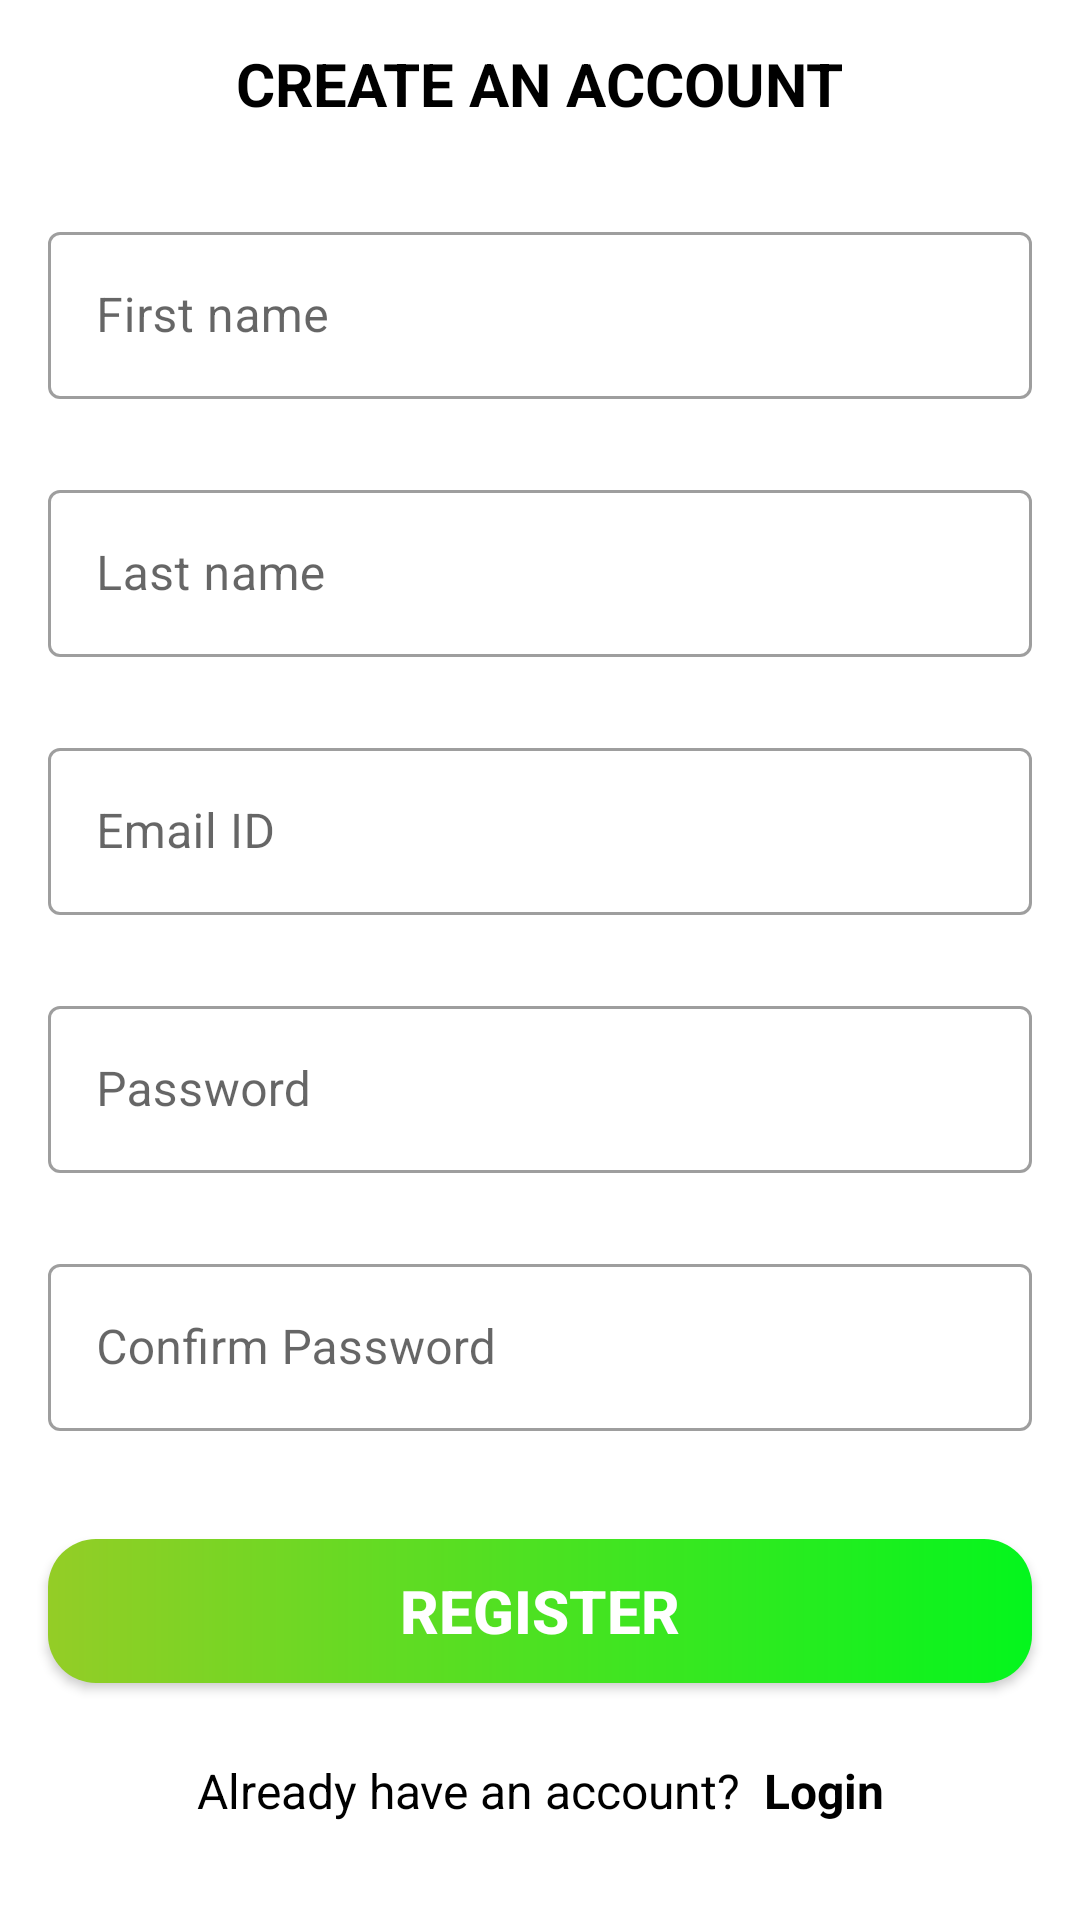

The Android layout XML behind this screen, and the referenced resources:
<!-- AndroidManifest.xml: activity theme Theme.MaterialComponents.DayNight.NoActionBar -->
<!-- res/layout/activity_register.xml -->
<?xml version="1.0" encoding="utf-8"?>
<androidx.constraintlayout.widget.ConstraintLayout xmlns:android="http://schemas.android.com/apk/res/android"
    xmlns:app="http://schemas.android.com/apk/res-auto"
    xmlns:tools="http://schemas.android.com/tools"
    android:layout_width="match_parent"
    android:layout_height="match_parent"
    tools:context=".ui.activities.RegisterActivity">

    <Toolbar
        android:id="@+id/tool_bar"
        android:layout_width="match_parent"
        android:layout_height="?attr/actionBarSize"
        app:layout_constraintEnd_toEndOf="parent"
        app:layout_constraintStart_toStartOf="parent"
        app:layout_constraintTop_toTopOf="parent">

        <TextView
            android:layout_width="wrap_content"
            android:layout_height="wrap_content"
            android:layout_gravity="center"
            android:text="@string/create_account"
            android:textColor="@color/black"
            android:textSize="20sp" />
    </Toolbar>

    <ScrollView
        android:layout_width="match_parent"
        android:layout_height="wrap_content"
        app:layout_constraintEnd_toEndOf="parent"
        app:layout_constraintStart_toStartOf="parent"
        app:layout_constraintTop_toBottomOf="@id/tool_bar">

        <androidx.constraintlayout.widget.ConstraintLayout
            android:layout_width="match_parent"
            android:layout_height="wrap_content">

            <com.google.android.material.textfield.TextInputLayout
                android:id="@+id/l_first"
                android:layout_width="match_parent"
                android:layout_height="wrap_content"
                style="@style/Widget.MaterialComponents.TextInputLayout.OutlinedBox"
                android:layout_marginStart="16dp"
                android:layout_marginEnd="16dp"
                android:layout_marginTop="16dp"
                app:layout_constraintEnd_toEndOf="parent"
                app:layout_constraintStart_toStartOf="parent"
                app:layout_constraintTop_toTopOf="parent">
                <EditText
                    android:id="@+id/text_frst_name"
                    android:layout_width="match_parent"
                    android:layout_height="wrap_content"
                    android:hint="@string/frstname"
                    />
            </com.google.android.material.textfield.TextInputLayout>


            <com.google.android.material.textfield.TextInputLayout
                android:id="@+id/l_last"
                android:layout_width="match_parent"
                android:layout_height="wrap_content"
                style="@style/Widget.MaterialComponents.TextInputLayout.OutlinedBox"
                android:layout_marginStart="16dp"
                android:layout_marginEnd="16dp"
                android:layout_marginTop="25dp"
                app:layout_constraintEnd_toEndOf="parent"
                app:layout_constraintStart_toStartOf="parent"
                app:layout_constraintTop_toBottomOf="@id/l_first"
                >
                <EditText
                    android:id="@+id/text_last_name"
                    android:layout_width="match_parent"
                    android:layout_height="wrap_content"
                    android:hint="@string/lstname"
                    />
            </com.google.android.material.textfield.TextInputLayout>

            <com.google.android.material.textfield.TextInputLayout
                android:id="@+id/l_email"
                android:layout_width="match_parent"
                android:layout_height="wrap_content"
                style="@style/Widget.MaterialComponents.TextInputLayout.OutlinedBox"
                android:layout_marginStart="16dp"
                android:layout_marginEnd="16dp"
                android:layout_marginTop="25dp"
                app:layout_constraintEnd_toEndOf="parent"
                app:layout_constraintStart_toStartOf="parent"
                app:layout_constraintTop_toBottomOf="@id/l_last"
                >
                <EditText
                    android:id="@+id/text_email"
                    android:layout_width="match_parent"
                    android:layout_height="wrap_content"
                    android:inputType="textEmailAddress"
                    android:hint="@string/email_hint"
                    />
            </com.google.android.material.textfield.TextInputLayout>

            <com.google.android.material.textfield.TextInputLayout
                android:id="@+id/l_rpass"
                android:layout_width="match_parent"
                android:layout_height="wrap_content"
                style="@style/Widget.MaterialComponents.TextInputLayout.OutlinedBox"
                android:layout_marginStart="16dp"
                android:layout_marginEnd="16dp"
                android:layout_marginTop="25dp"
                app:layout_constraintEnd_toEndOf="parent"
                app:layout_constraintStart_toStartOf="parent"
                app:layout_constraintTop_toBottomOf="@id/l_email"
                >
                <EditText
                    android:id="@+id/text_passowrd"
                    android:layout_width="match_parent"
                    android:layout_height="wrap_content"
                    android:inputType="textPassword"
                    android:hint="@string/password_hint"
                    />
            </com.google.android.material.textfield.TextInputLayout>

            <com.google.android.material.textfield.TextInputLayout
                android:id="@+id/l_cpass"
                android:layout_width="match_parent"
                android:layout_height="wrap_content"
                style="@style/Widget.MaterialComponents.TextInputLayout.OutlinedBox"
                android:layout_marginStart="16dp"
                android:layout_marginEnd="16dp"
                android:layout_marginTop="25dp"
                app:layout_constraintEnd_toEndOf="parent"
                app:layout_constraintStart_toStartOf="parent"
                app:layout_constraintTop_toBottomOf="@id/l_rpass"
                >
                <EditText
                    android:id="@+id/text_confirm_password"
                    android:layout_width="match_parent"
                    android:layout_height="wrap_content"
                    android:inputType="textPassword"
                    android:hint="@string/confirm_pwd"
                    />
            </com.google.android.material.textfield.TextInputLayout>
            <androidx.appcompat.widget.AppCompatButton
                android:id="@+id/btn_register"
                android:layout_width="match_parent"
                android:layout_height="wrap_content"
                android:layout_marginStart="16dp"
                android:layout_marginEnd="16dp"
                android:layout_marginTop="36dp"
                android:text="@string/register"
                android:textSize="20sp"
                android:textColor="@color/white"
                android:background="@drawable/btn_background"
                android:foreground="?attr/selectableItemBackground"
                app:layout_constraintEnd_toEndOf="parent"
                app:layout_constraintStart_toStartOf="parent"
                app:layout_constraintTop_toBottomOf="@id/l_cpass"
                />
            <LinearLayout
                android:layout_width="wrap_content"
                android:layout_height="wrap_content"
                android:gravity="center_vertical"
                android:orientation="horizontal"
                app:layout_constraintEnd_toEndOf="parent"
                app:layout_constraintStart_toStartOf="parent"
                app:layout_constraintTop_toBottomOf="@id/btn_register"
                android:layout_marginTop="25dp">

                <TextView
                    android:layout_width="wrap_content"
                    android:layout_height="wrap_content"
                    android:text="@string/have_account"
                    android:textColor="@color/black"
                    android:textSize="16sp"/>
                <TextView
                    android:id="@+id/login_lbl"
                    android:layout_width="wrap_content"
                    android:layout_height="wrap_content"
                    android:layout_marginStart="8dp"
                    android:text="@string/login"
                    android:textSize="16sp"
                    android:foreground="?attr/selectableItemBackground"
                    android:textColor="@color/black"/>
            </LinearLayout>


        </androidx.constraintlayout.widget.ConstraintLayout>

    </ScrollView>


</androidx.constraintlayout.widget.ConstraintLayout>
<!-- resources referenced by this layout -->
<resources>
  <color name="black">#FF000000</color>
  <color name="white">#FFFFFFFF</color>
  <!-- drawable btn_background (drawable) -->
  <?xml version="1.0" encoding="utf-8"?>
  <shape xmlns:android="http://schemas.android.com/apk/res/android"
      android:shape="rectangle">
  
      <gradient
          android:angle="360"
          android:startColor="@color/btn_start_color"
          android:endColor="@color/btn_end_color"
          android:type="linear"/>
      <corners android:radius="16dp"/>
  
  </shape>
  <string name="confirm_pwd">Confirm Password</string>
  <string name="create_account"><b>CREATE AN ACCOUNT</b></string>
  <string name="email_hint">Email ID</string>
  <string name="frstname">First name</string>
  <string name="have_account">Already have an account?</string>
  <string name="login"><b>Login</b></string>
  <string name="lstname">Last name</string>
  <string name="password_hint">Password</string>
  <string name="register"><b>Register</b></string>
  <style name="Theme.MaterialComponents.DayNight.NoActionBar">
          <item name="windowActionBar">false</item>
          <item name="windowNoTitle">true</item>
      </style>
  <color name="btn_start_color">#94CD26</color>
  <color name="btn_end_color">#04F61D</color>
</resources>
